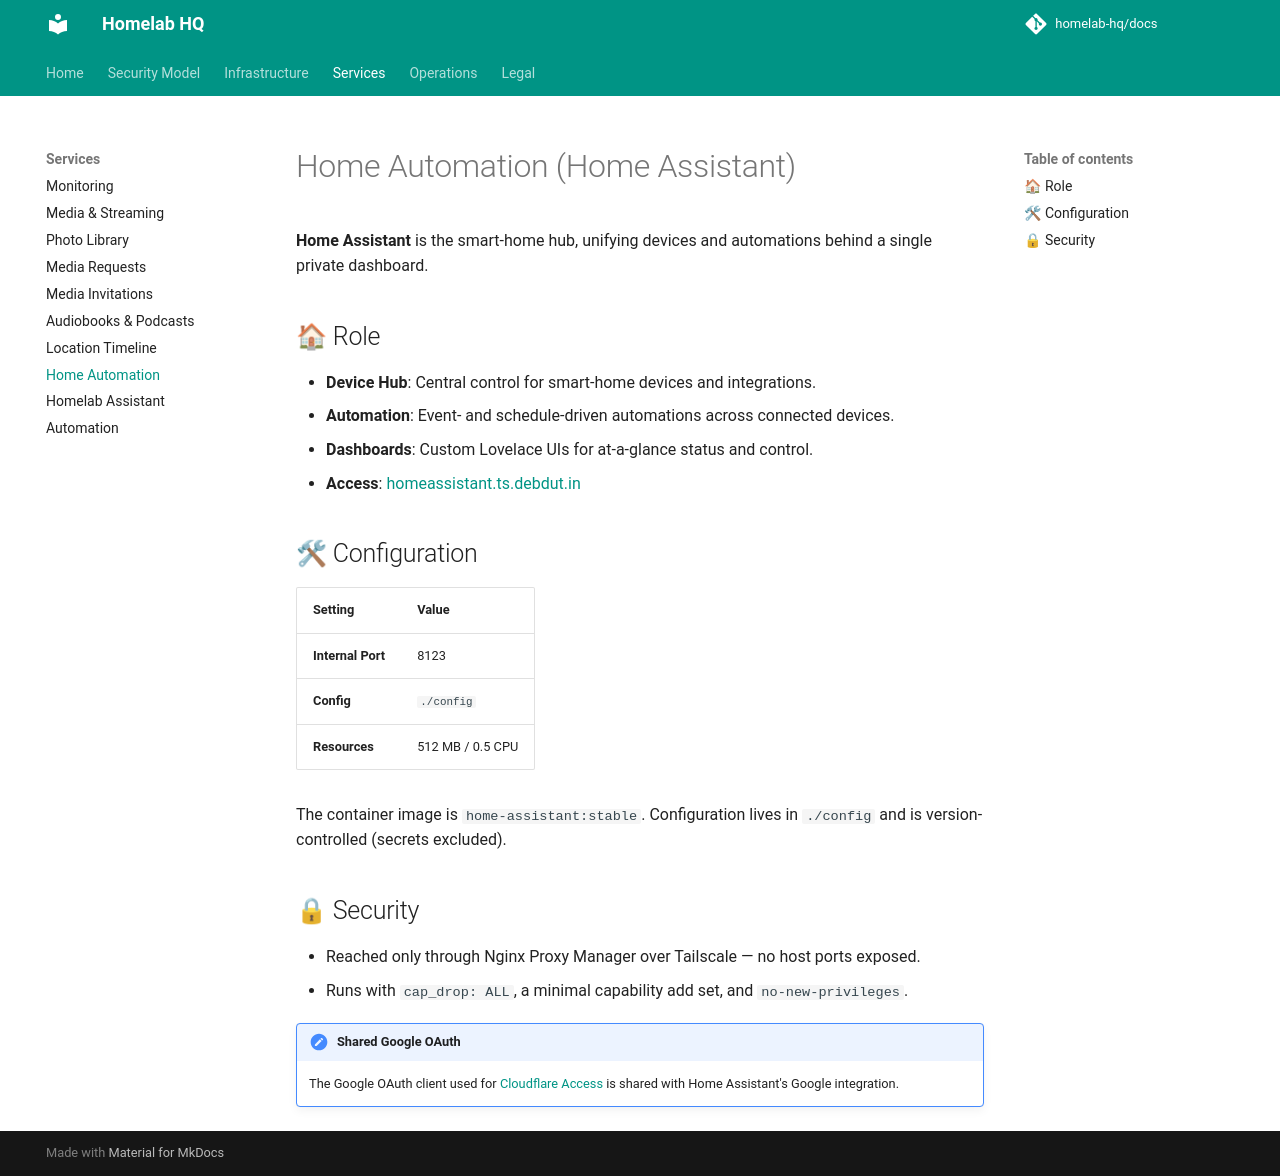

repository: homelab-hq/docs · page: services/home-assistant/index.html · generator: mkdocs

# Home Automation (Home Assistant)

**Home Assistant** is the smart-home hub, unifying devices and automations behind a single private dashboard.

## 🏠 Role

- **Device Hub**: Central control for smart-home devices and integrations.
- **Automation**: Event- and schedule-driven automations across connected devices.
- **Dashboards**: Custom Lovelace UIs for at-a-glance status and control.
- **Access**: [homeassistant.ts.debdut.in](http://homeassistant.ts.debdut.in)

## 🛠 Configuration

| Setting | Value |
| :--- | :--- |
| **Internal Port** | 8123 |
| **Config** | `./config` |
| **Resources** | 512 MB / 0.5 CPU |

The container image is `home-assistant:stable`. Configuration lives in `./config` and is version-controlled (secrets excluded).

## 🔒 Security

- Reached only through Nginx Proxy Manager over Tailscale — no host ports exposed.
- Runs with `cap_drop: ALL`, a minimal capability add set, and `no-new-privileges`.

!!! note "Shared Google OAuth"
    The Google OAuth client used for [Cloudflare Access](../infrastructure/cloudflared.md) is shared with Home Assistant's Google integration.
